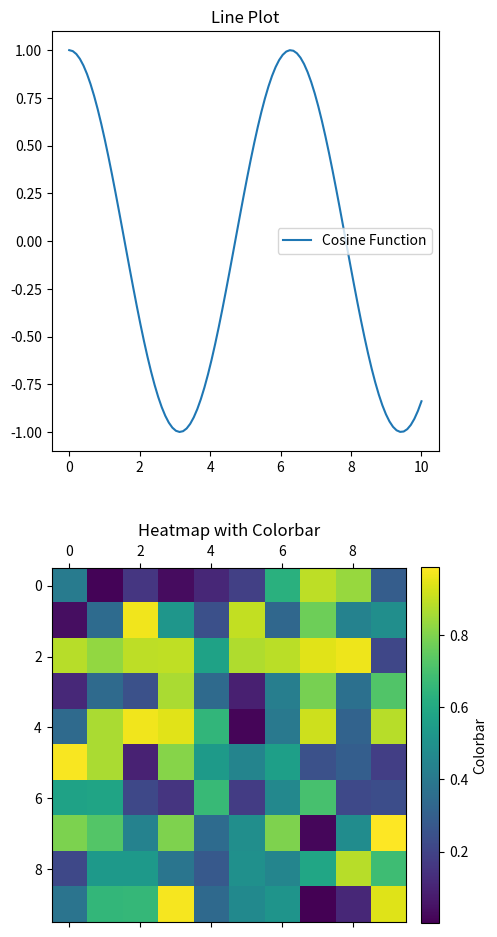

Write Python code to recreate this figure.
import matplotlib.pyplot as plt
import numpy as np
# Sample data
x = np.linspace(0, 10, 100)
y = np.cos(x)
data = np.random.rand(10, 10)
# Creating a figure and two subplots
fig, (ax1, ax2) = plt.subplots(2, 1, figsize=(5, 12))
# First subplot - Line Plot
ax1.plot(x, y, label='Cosine Function')
ax1.set_title("Line Plot")
ax1.legend()
# Second subplot - Heatmap
cax = ax2.matshow(data, cmap='viridis')
cbar = fig.colorbar(cax, ax=ax2, fraction=0.046, pad=0.04)
cbar.set_label('Colorbar')
ax2.set_title("Heatmap with Colorbar")
# Show the plot
fig.show()

pass